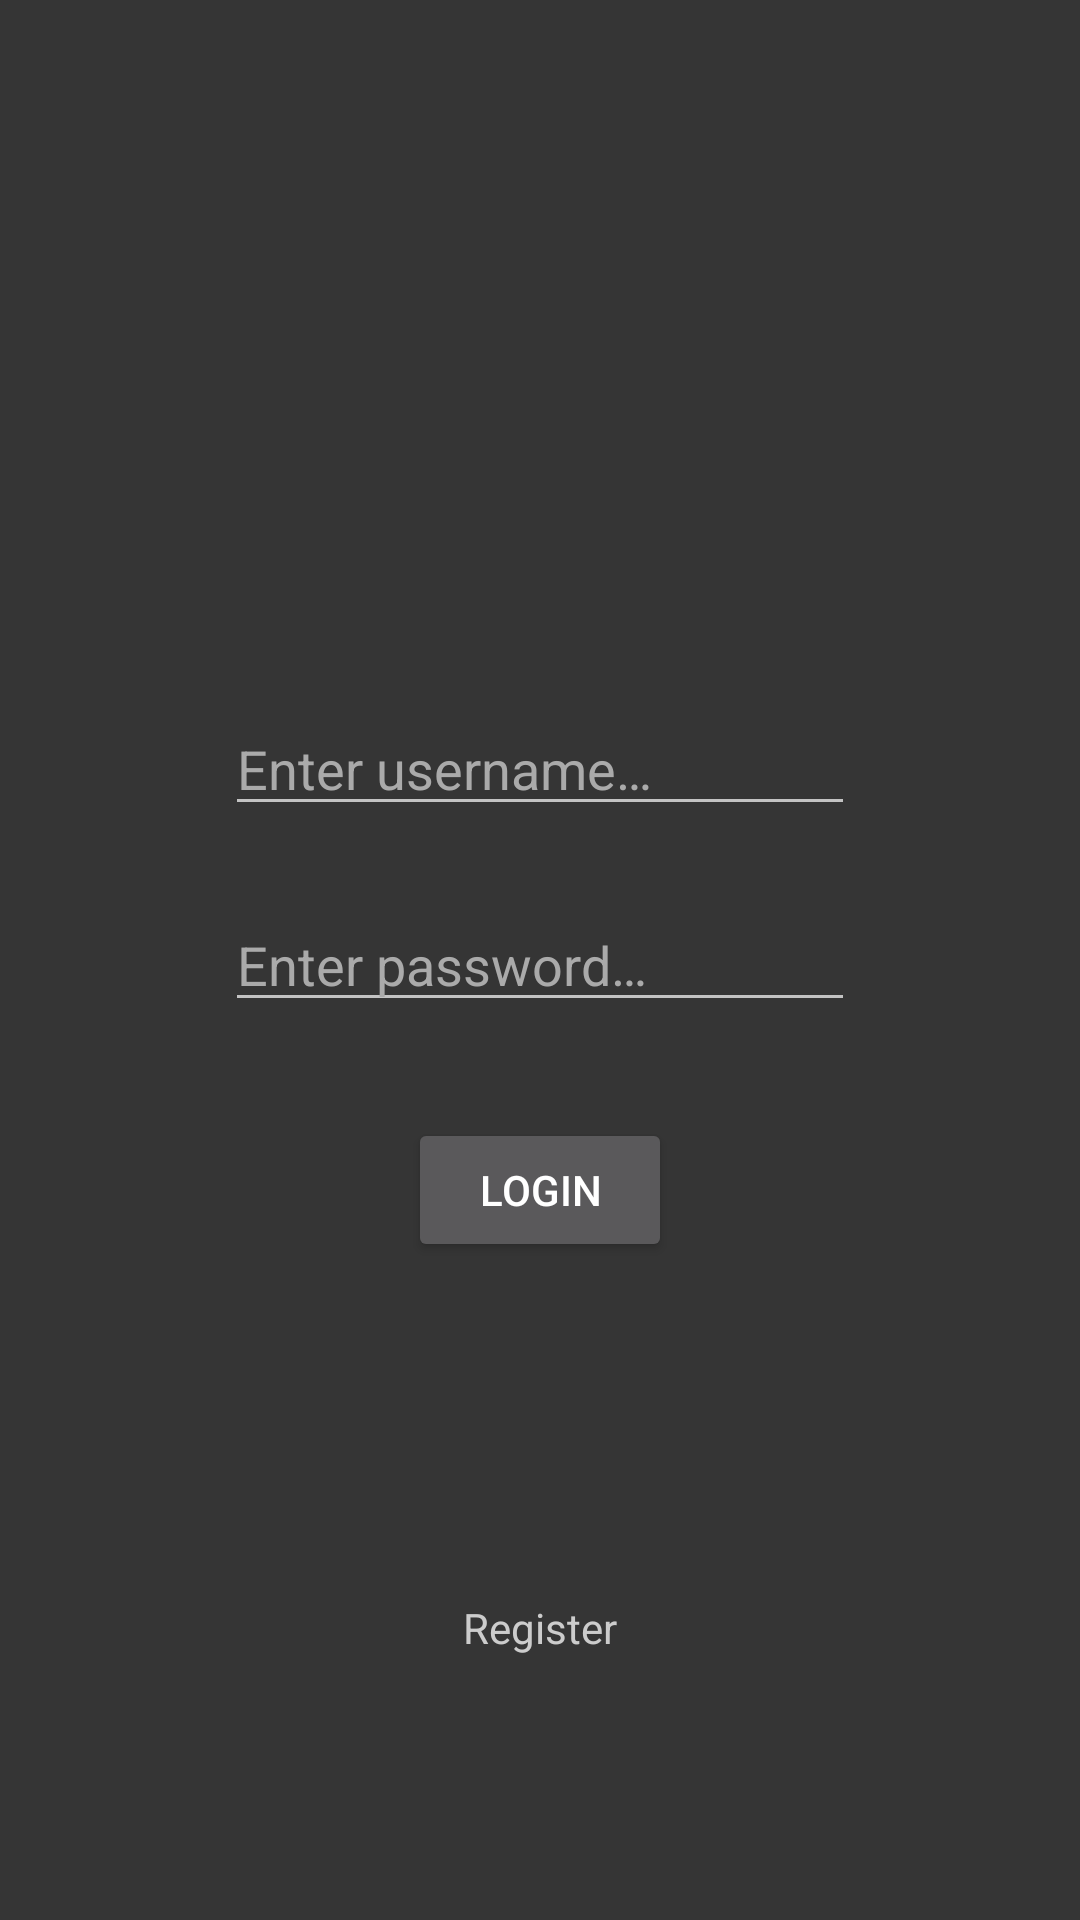

This screen was rendered from an Android layout file. Write that file and the resources it references.
<!-- AndroidManifest.xml: activity theme SplashTheme -->
<!-- res/layout/activity_login.xml -->
<?xml version="1.0" encoding="utf-8"?>
<androidx.constraintlayout.widget.ConstraintLayout
    xmlns:android="http://schemas.android.com/apk/res/android"
    xmlns:app="http://schemas.android.com/apk/res-auto"
    xmlns:tools="http://schemas.android.com/tools"
    android:layout_width="match_parent"
    android:layout_height="match_parent"
    android:background="@color/colorPrimaryDark">

    <Button
        android:id="@+id/login_btn_login"
        android:layout_width="wrap_content"
        android:layout_height="wrap_content"
        android:layout_marginStart="8dp"
        android:layout_marginTop="32dp"
        android:layout_marginEnd="8dp"
        android:text="@string/login_btn_text"
        app:layout_constraintEnd_toEndOf="parent"
        app:layout_constraintStart_toStartOf="parent"
        app:layout_constraintTop_toBottomOf="@+id/login_password" />

    <EditText
        android:id="@+id/login_username"
        android:layout_width="wrap_content"
        android:layout_height="wrap_content"
        android:layout_marginStart="8dp"
        android:layout_marginTop="80dp"
        android:layout_marginEnd="8dp"
        android:ems="10"
        android:hint="@string/username_hint"
        android:inputType="textPersonName"
        android:textColor="@color/light"
        android:textColorHint="@color/light_hint"
        app:layout_constraintEnd_toEndOf="parent"
        app:layout_constraintStart_toStartOf="parent"
        app:layout_constraintTop_toBottomOf="@+id/login_sallefy_img" />

    <EditText
        android:id="@+id/login_password"
        android:layout_width="wrap_content"
        android:layout_height="wrap_content"
        android:layout_marginStart="8dp"
        android:layout_marginTop="24dp"
        android:layout_marginEnd="8dp"
        android:ems="10"
        android:hint="@string/password_hint"
        android:inputType="textPassword"
        app:layout_constraintEnd_toEndOf="parent"
        app:layout_constraintStart_toStartOf="parent"
        app:layout_constraintTop_toBottomOf="@+id/login_username"
        android:textColor="@color/light"
        android:textColorHint="@color/light_hint"/>

    <TextView
        android:id="@+id/login_login_to_register"
        android:layout_width="wrap_content"
        android:layout_height="wrap_content"
        android:layout_marginStart="8dp"
        android:layout_marginTop="32dp"
        android:layout_marginEnd="8dp"
        android:layout_marginBottom="8dp"
        android:gravity="center"
        android:text="@string/register_tv_text"
        android:textColor="@color/light"
        app:layout_constraintBottom_toBottomOf="parent"
        app:layout_constraintEnd_toEndOf="parent"
        app:layout_constraintStart_toStartOf="parent"
        app:layout_constraintTop_toBottomOf="@+id/login_btn_login" />

    <ImageView
        android:id="@+id/login_sallefy_img"
        android:layout_width="324dp"
        android:layout_height="74dp"
        android:layout_marginStart="8dp"
        android:layout_marginTop="80dp"
        android:layout_marginEnd="8dp"
        app:layout_constraintEnd_toEndOf="parent"
        app:layout_constraintStart_toStartOf="parent"
        app:layout_constraintTop_toTopOf="parent"
        app:srcCompat="@drawable/sallefy_logo" />
</androidx.constraintlayout.widget.ConstraintLayout>
<!-- resources referenced by this layout -->
<resources>
  <color name="colorPrimaryDark">#353535</color>
  <color name="light">#CCCCCC</color>
  <color name="light_hint">#AAAAAA</color>
  <string name="login_btn_text">Login</string>
  <string name="password_hint">Enter password…</string>
  <string name="register_tv_text">Register</string>
  <string name="username_hint">Enter username…</string>
  <style name="SplashTheme" parent="NoTitle">
          <item name="android:windowBackground">@drawable/splash_screen</item>
      </style>
  <style name="NoTitle" parent="AppTheme">
          <item name="windowActionBar">false</item>
          <item name="windowNoTitle">true</item>
      </style>
  <!-- drawable splash_screen (drawable) -->
  <?xml version="1.0" encoding="utf-8"?>
  <layer-list xmlns:android="http://schemas.android.com/apk/res/android">
      <item android:drawable="@color/colorPrimaryDark"/>
      <item>
          <bitmap
              android:gravity="center"
              android:src="@drawable/sallefy_logo_2"/>
      </item>
  </layer-list>
  <style name="AppTheme" parent="Theme.MaterialComponents.NoActionBar">
          <item name="colorPrimary">@color/colorPrimary</item>
          <item name="colorPrimaryDark">@color/colorPrimaryDark</item>
          <item name="colorAccent">@color/colorAccent</item>
      </style>
  <color name="colorPrimary">#009688</color>
  <color name="colorAccent">#03DAC5</color>
</resources>
